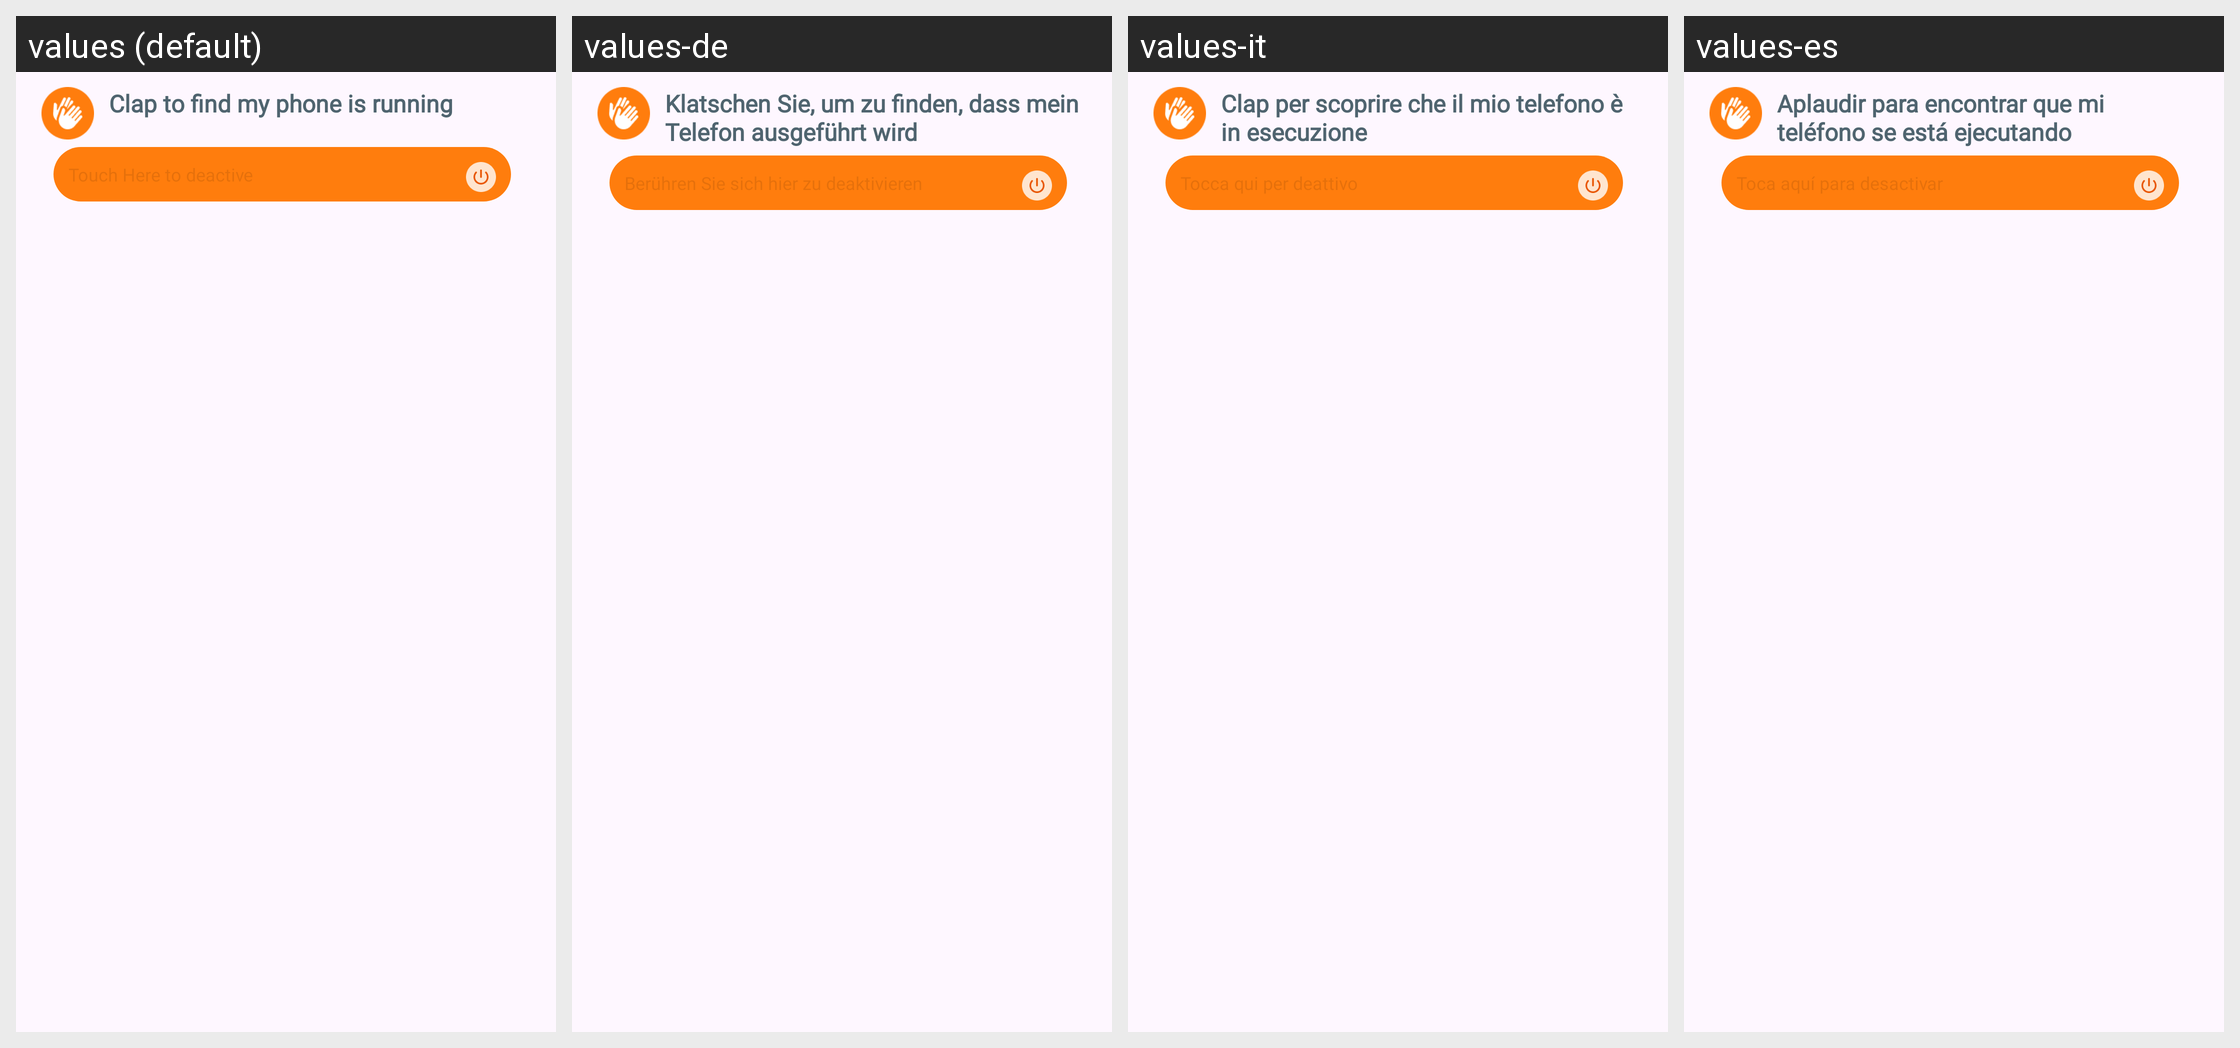

This grid shows one Android layout under several languages. Give, for every string resource on the screen, its name, the default text and each shown locale's text.
Android screen res/layout/notification_layout.xml rendered under 4 locales, left to right: values (default), values-de, values-it, values-es. Device: Nexus 5 (rendered at 1080×1920; each locale shown at half size, 540×960, under a caption strip naming it); theme Theme.SlideService.
Other locales in the repository, not shown: values-ar, values-bn, values-fr, values-hi, values-in, values-ko, values-pt, values-ru.
Strings drawn on this screen, with the default value and each locale's value (text and hints the layout hard-codes, and strings that could not be matched under every locale, appear in the picture but are not listed):

txt_clap_running_notify
  values: Clap to find my phone is running
  values-de: Klatschen Sie, um zu finden, dass mein Telefon ausgeführt wird
  values-it: Clap per scoprire che il mio telefono è in esecuzione
  values-es: Aplaudir para encontrar que mi teléfono se está ejecutando

txt_touch_here_notify
  values: Touch Here to deactive
  values-de: Berühren Sie sich hier zu deaktivieren
  values-it: Tocca qui per deattivo
  values-es: Toca aquí para desactivar
